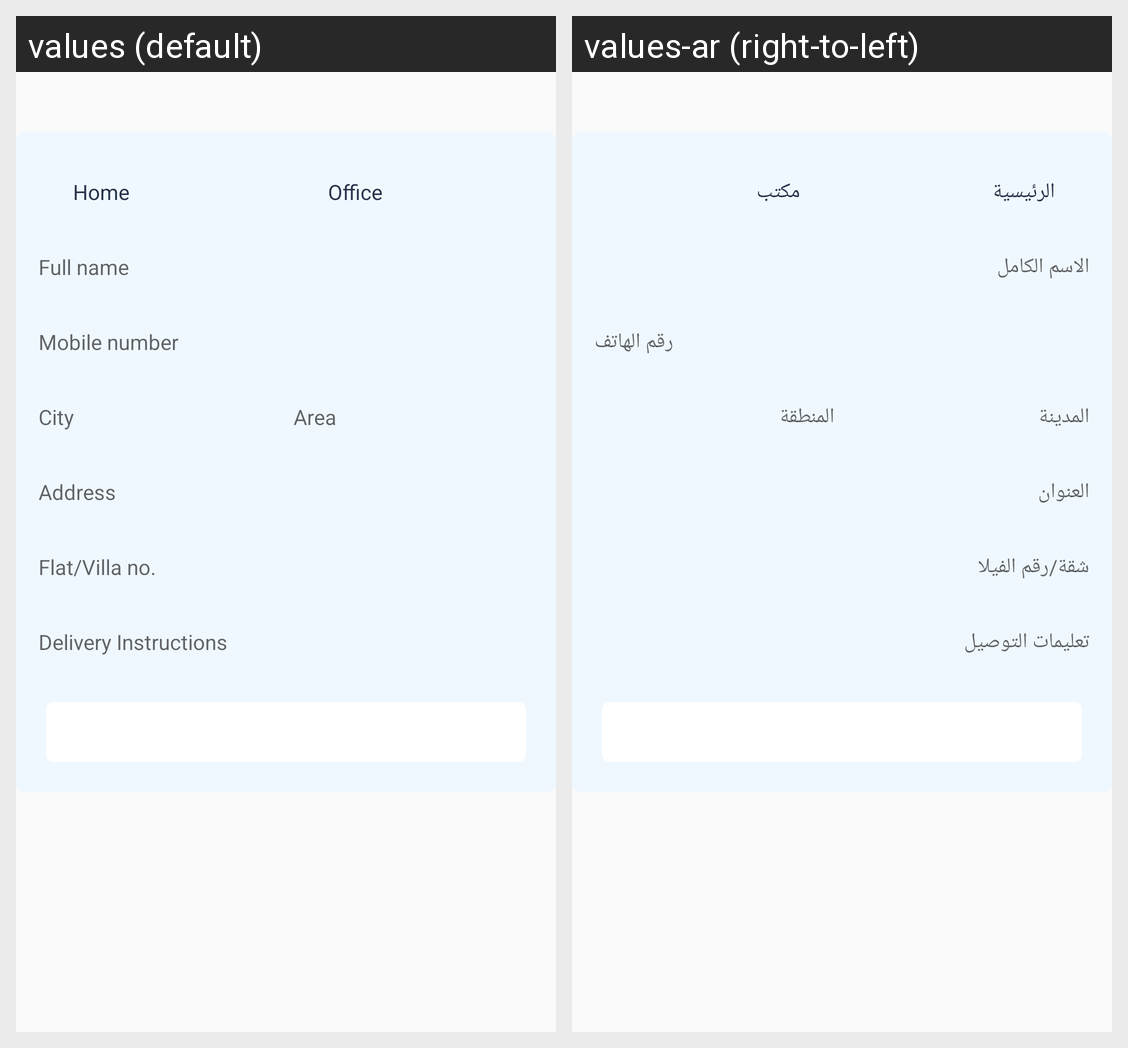

Strings drawn on this Android screen and how each of the app's shown locales translates them:
Android screen res/layout/olefragment_add_address.xml rendered under 2 locales, left to right: values (default), values-ar (right-to-left). Device: Nexus 5 (rendered at 1080×1920; each locale shown at half size, 540×960, under a caption strip naming it); theme AppTheme.
Strings drawn on this screen, with the default value and each locale's value (text and hints the layout hard-codes, and strings that could not be matched under every locale, appear in the picture but are not listed):

home
  values: Home
  values-ar: الرئيسية

office
  values: Office
  values-ar: مكتب

full_name
  values: Full name
  values-ar: الاسم الكامل

mobile_no
  values: Mobile number
  values-ar: رقم الهاتف

city
  values: City
  values-ar: المدينة

area
  values: Area
  values-ar: المنطقة

address
  values: Address
  values-ar: العنوان

flat_villa_no
  values: Flat/Villa no.
  values-ar: شقة/رقم الفيلا

delivery_instruction
  values: Delivery Instructions
  values-ar: تعليمات التوصيل
